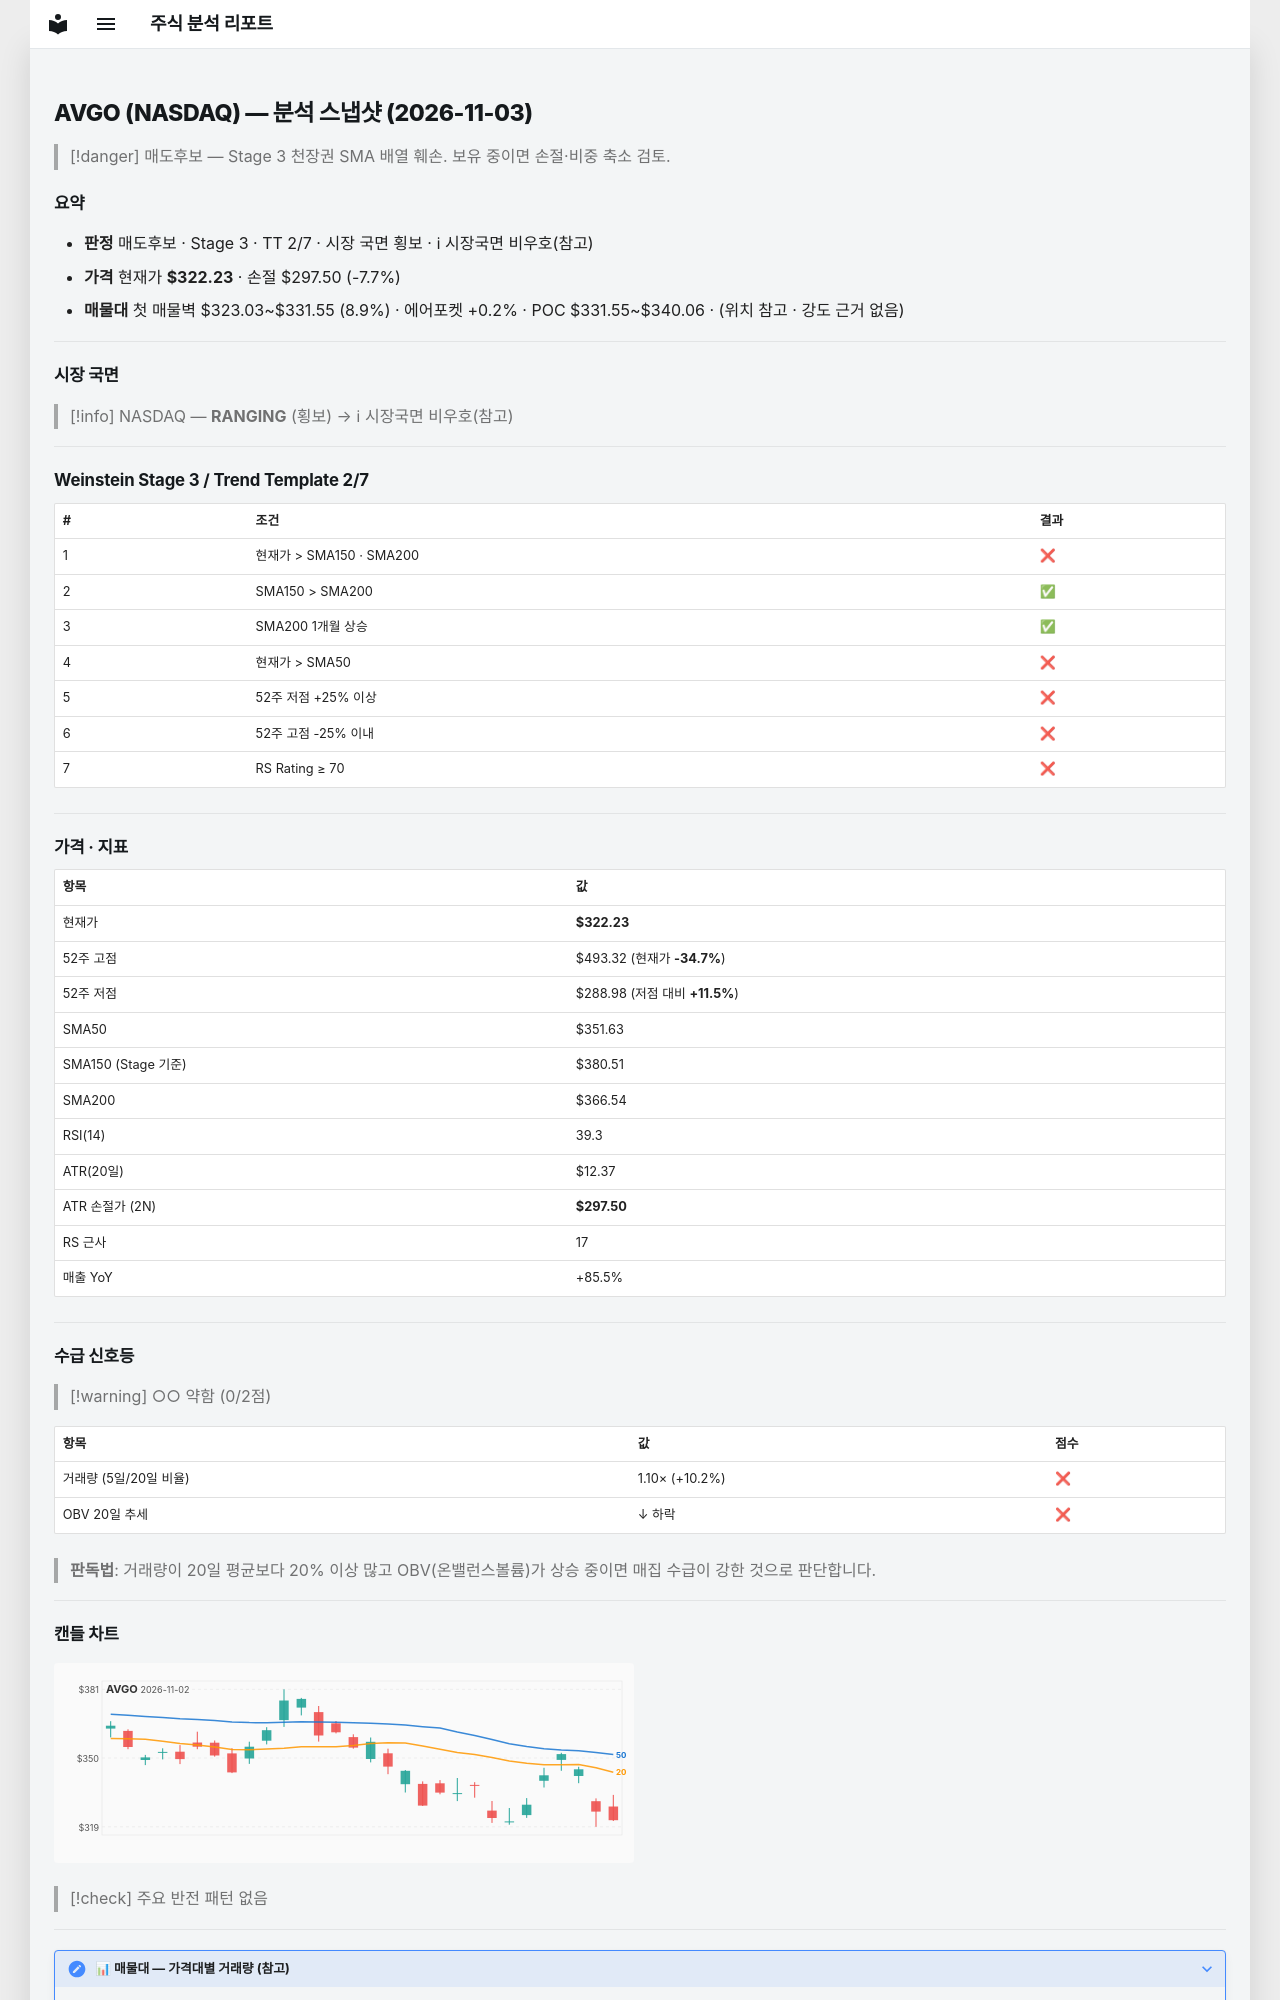

repository: soloandco/stock-reports · page: snapshots/AVGO-2026-11-03/index.html · generator: mkdocs

---
type: analysis-snapshot
title: AVGO 분석 스냅샷
ticker: AVGO
market: NASDAQ
created: 2026-11-03
updated: 2026-11-03
bar-date: 2026-11-02
verdict: 매도후보
real-rr: 4.44
sma50-gap-pct: -8.4
weekly-position: 저항대아래
weekly-overhead-price: 431.94
weekly-overhead-pct: 34.0
stage: 3
trend-template-score: 2
tt-max: 7
ma-set: sma-50-150-200
price: 322.2300109863281
stop-price: 297.4993203732437
market-regime: RANGING
supply-demand-score: 0/2
supply-demand-label: 약함
status: tracking
tags:
  - stock-agent
  - watchlist
  - AVGO
  - analysis
related:
  - "[[analysis-template]]"
---

# AVGO (NASDAQ) — 분석 스냅샷 (2026-11-03)

> [!danger] 매도후보 — Stage 3 천장권
> SMA 배열 훼손. 보유 중이면 손절·비중 축소 검토.

## 요약

- **판정** 매도후보 · Stage 3 · TT 2/7 · 시장 국면 횡보 · ℹ 시장국면 비우호(참고)
- **가격** 현재가 **$322.23** · 손절 $297.50 (-7.7%)
- **매물대** 첫 매물벽 $323.03~$331.55 (8.9%) · 에어포켓 +0.2% · POC $331.55~$340.06 · (위치 참고 · 강도 근거 없음)

---

## 시장 국면

> [!info] NASDAQ — **RANGING** (횡보) → ℹ 시장국면 비우호(참고)

---

## Weinstein Stage 3 / Trend Template 2/7

| # | 조건 | 결과 |
|---|------|------|
| 1 | 현재가 > SMA150 · SMA200 | ❌ |
| 2 | SMA150 > SMA200 | ✅ |
| 3 | SMA200 1개월 상승 | ✅ |
| 4 | 현재가 > SMA50 | ❌ |
| 5 | 52주 저점 +25% 이상 | ❌ |
| 6 | 52주 고점 -25% 이내 | ❌ |
| 7 | RS Rating ≥ 70 | ❌ |

---

## 가격 · 지표

| 항목 | 값 |
|------|---|
| 현재가 | **$322.23** |
| 52주 고점 | $493.32 (현재가 **-34.7%**) |
| 52주 저점 | $288.98 (저점 대비 **+11.5%**) |
| SMA50 | $351.63 |
| SMA150 (Stage 기준) | $380.51 |
| SMA200 | $366.54 |
| RSI(14) | 39.3 |
| ATR(20일) | $12.37 |
| ATR 손절가 (2N) | **$297.50** |
| RS 근사 | 17 |
| 매출 YoY | +85.5% |

---
## 수급 신호등

> [!warning] ○○ 약함 (0/2점)

| 항목 | 값 | 점수 |
|------|------|------|
| 거래량 (5일/20일 비율) | 1.10× (+10.2%) | ❌ |
| OBV 20일 추세 | ↓ 하락 | ❌ |

> **판독법**: 거래량이 20일 평균보다 20% 이상 많고 OBV(온밸런스볼륨)가 상승 중이면 매집 수급이 강한 것으로 판단합니다.

---
